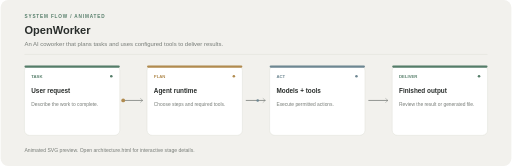
t = 0.00 s
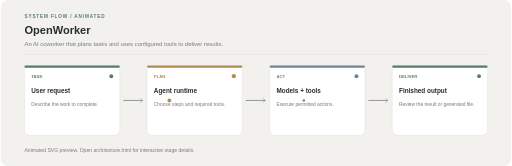
t = 1.20 s
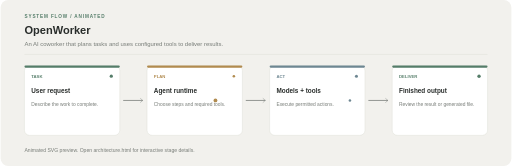
t = 2.40 s
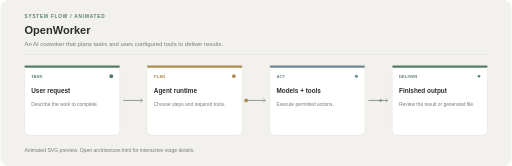
t = 3.20 s
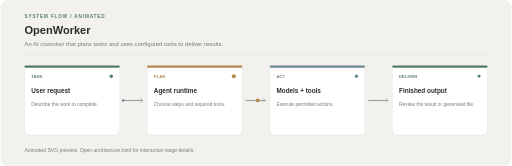
t = 3.50 s
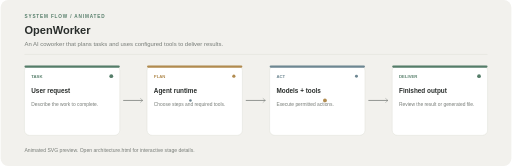
t = 5.25 s

The animated SVG that drew these frames (rendered in a browser with its animation timeline set to each time). Animation: 6 SMIL elements (animate=4,animateMotion=2); one cycle of 7.00 s, repeats indefinitely.

<?xml version="1.0" encoding="UTF-8"?>
<svg xmlns="http://www.w3.org/2000/svg" width="1200" height="390" viewBox="0 0 1200 390" role="img"><rect width="1200" height="390" rx="18" fill="#F2F1ED"/><text x="56" y="42" fill="#557D69" font-family="Arial,sans-serif" font-size="11" font-weight="700" letter-spacing="2">SYSTEM FLOW / ANIMATED</text><text x="56" y="80" fill="#292D2B" font-family="Arial,sans-serif" font-size="26" font-weight="700">OpenWorker</text><text x="56" y="108" fill="#777C77" font-family="Arial,sans-serif" font-size="14">An AI coworker that plans tasks and uses configured tools to deliver results.</text><line x1="56" y1="128" x2="1144" y2="128" stroke="#DCDDD5"/><path d="M 288 236 H 334" stroke="#777C77" stroke-width="1.8"/><path d="M 328 231 L 334 236 L 328 241" stroke="#777C77" fill="none"/><path d="M 576 236 H 622" stroke="#777C77" stroke-width="1.8"/><path d="M 616 231 L 622 236 L 616 241" stroke="#777C77" fill="none"/><path d="M 864 236 H 910" stroke="#777C77" stroke-width="1.8"/><path d="M 904 231 L 910 236 L 904 241" stroke="#777C77" fill="none"/><g><rect x="56" y="154" width="224" height="164" rx="12" fill="#FFFFFF" stroke="#DCDDD5"/><rect x="56" y="154" width="224" height="5" rx="2.5" fill="#557D69"/><text x="72" y="184" fill="#557D69" font-family="Arial,sans-serif" font-size="10" font-weight="700">TASK</text><text x="72" y="219" fill="#292D2B" font-family="Arial,sans-serif" font-size="15" font-weight="700">User request</text><text x="72" y="248" fill="#777C77" font-family="Arial,sans-serif" font-size="11.5">Describe the work to complete.</text><circle cx="260" cy="179" r="4" fill="#557D69"><animate attributeName="r" values="3;5;3" dur="2s" repeatCount="indefinite"/></circle></g><g><rect x="344" y="154" width="224" height="164" rx="12" fill="#FFFFFF" stroke="#DCDDD5"/><rect x="344" y="154" width="224" height="5" rx="2.5" fill="#B18B4F"/><text x="360" y="184" fill="#B18B4F" font-family="Arial,sans-serif" font-size="10" font-weight="700">PLAN</text><text x="360" y="219" fill="#292D2B" font-family="Arial,sans-serif" font-size="15" font-weight="700">Agent runtime</text><text x="360" y="248" fill="#777C77" font-family="Arial,sans-serif" font-size="11.5">Choose steps and required tools.</text><circle cx="548" cy="179" r="4" fill="#B18B4F"><animate attributeName="r" values="3;5;3" dur="2.4s" repeatCount="indefinite"/></circle></g><g><rect x="632" y="154" width="224" height="164" rx="12" fill="#FFFFFF" stroke="#DCDDD5"/><rect x="632" y="154" width="224" height="5" rx="2.5" fill="#6E8792"/><text x="648" y="184" fill="#6E8792" font-family="Arial,sans-serif" font-size="10" font-weight="700">ACT</text><text x="648" y="219" fill="#292D2B" font-family="Arial,sans-serif" font-size="15" font-weight="700">Models + tools</text><text x="648" y="248" fill="#777C77" font-family="Arial,sans-serif" font-size="11.5">Execute permitted actions.</text><circle cx="836" cy="179" r="4" fill="#6E8792"><animate attributeName="r" values="3;5;3" dur="2.8s" repeatCount="indefinite"/></circle></g><g><rect x="920" y="154" width="224" height="164" rx="12" fill="#FFFFFF" stroke="#DCDDD5"/><rect x="920" y="154" width="224" height="5" rx="2.5" fill="#557D69"/><text x="936" y="184" fill="#557D69" font-family="Arial,sans-serif" font-size="10" font-weight="700">DELIVER</text><text x="936" y="219" fill="#292D2B" font-family="Arial,sans-serif" font-size="15" font-weight="700">Finished output</text><text x="936" y="248" fill="#777C77" font-family="Arial,sans-serif" font-size="11.5">Review the result or generated file.</text><circle cx="1124" cy="179" r="4" fill="#557D69"><animate attributeName="r" values="3;5;3" dur="3.2s" repeatCount="indefinite"/></circle></g><circle r="4.5" fill="#B18B4F"><animateMotion dur="7s" repeatCount="indefinite" path="M 288 236 L 344 236 L 568 236 L 632 236 L 856 236 L 920 236"/></circle><circle r="3" fill="#6E8792"><animateMotion dur="7s" begin="-3.5s" repeatCount="indefinite" path="M 288 236 L 344 236 L 568 236 L 632 236 L 856 236 L 920 236"/></circle><text x="56" y="358" fill="#777C77" font-family="Arial,sans-serif" font-size="12">Animated SVG preview. Open architecture.html for interactive stage details.</text></svg>
